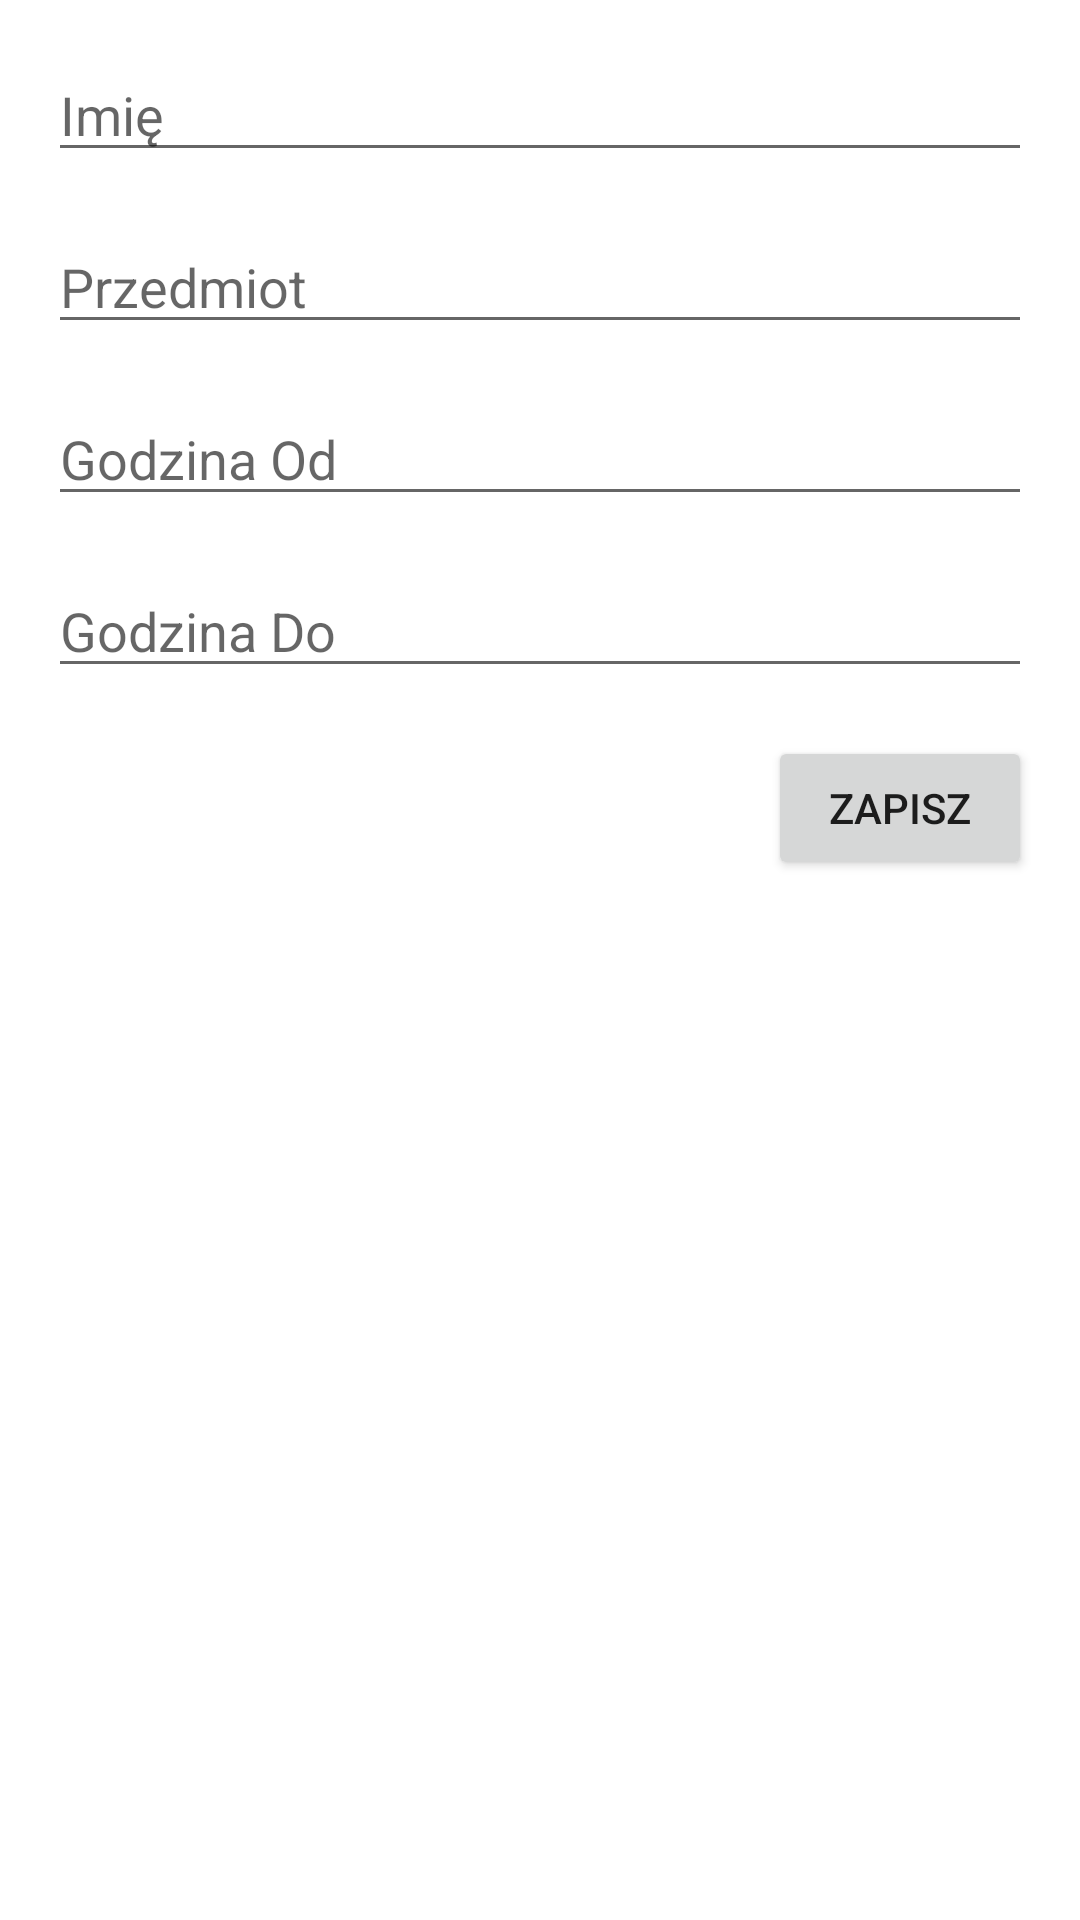

This screen was rendered from an Android layout file. Write that file and the resources it references.
<!-- AndroidManifest.xml: application theme Theme.PoSzkole -->
<!-- res/layout/activity_add_event.xml -->
<?xml version="1.0" encoding="utf-8"?>
<androidx.constraintlayout.widget.ConstraintLayout xmlns:android="http://schemas.android.com/apk/res/android"
    xmlns:app="http://schemas.android.com/apk/res-auto"
    xmlns:tools="http://schemas.android.com/tools"
    android:layout_width="match_parent"
    android:layout_height="match_parent"
    tools:context=".AddEvent">

    <EditText
        android:id="@+id/editTextImie"
        android:layout_width="0dp"
        android:layout_height="wrap_content"
        android:hint="Imię"
        app:layout_constraintStart_toStartOf="parent"
        app:layout_constraintEnd_toEndOf="parent"
        app:layout_constraintTop_toTopOf="parent"
        android:layout_margin="16dp"
        />

    <EditText
        android:id="@+id/editTextPrzedmiot"
        android:layout_width="0dp"
        android:layout_height="wrap_content"
        android:hint="Przedmiot"
        app:layout_constraintStart_toStartOf="parent"
        app:layout_constraintEnd_toEndOf="parent"
        app:layout_constraintTop_toBottomOf="@id/editTextImie"
        android:layout_margin="16dp"
        />

    <EditText
        android:id="@+id/editTextGodzinaOd"
        android:layout_width="0dp"
        android:layout_height="wrap_content"
        android:hint="Godzina Od"
        android:focusable="false"
        app:layout_constraintStart_toStartOf="parent"
        app:layout_constraintEnd_toEndOf="parent"
        app:layout_constraintTop_toBottomOf="@id/editTextPrzedmiot"
        android:layout_margin="16dp"
        />

    <EditText
        android:id="@+id/editTextGodzinaDo"
        android:layout_width="0dp"
        android:layout_height="wrap_content"
        android:hint="Godzina Do"
        android:focusable="false"
        app:layout_constraintStart_toStartOf="parent"
        app:layout_constraintEnd_toEndOf="parent"
        app:layout_constraintTop_toBottomOf="@id/editTextGodzinaOd"
        android:layout_margin="16dp"
        />

    <Button
        android:id="@+id/buttonZapisz"
        android:layout_width="wrap_content"
        android:layout_height="wrap_content"
        android:text="Zapisz"
        app:layout_constraintTop_toBottomOf="@id/editTextGodzinaDo"
        app:layout_constraintEnd_toEndOf="parent"
        android:layout_margin="16dp"
        />

</androidx.constraintlayout.widget.ConstraintLayout>
<!-- resources referenced by this layout -->
<resources>
  <style name="Theme.PoSzkole" parent="Theme.MaterialComponents.DayNight.DarkActionBar">
          
          <item name="colorPrimary">@color/purple_500</item>
          <item name="colorPrimaryVariant">@color/purple_700</item>
          <item name="colorOnPrimary">@color/white</item>
          
          <item name="colorSecondary">@color/teal_200</item>
          <item name="colorSecondaryVariant">@color/teal_700</item>
          <item name="colorOnSecondary">@color/black</item>
          
          <item name="android:statusBarColor">?attr/colorPrimaryVariant</item>
          
      </style>
  <!-- not gathered from this repository: default colours our renderer supplied (Android Studio template values) -->
  <color name="purple_500">#FF6200EE</color>
  <color name="purple_700">#FF3700B3</color>
  <color name="teal_200">#FF03DAC5</color>
  <color name="teal_700">#FF018786</color>
  <color name="black">#FF000000</color>
  <color name="white">#FFFFFFFF</color>
</resources>
